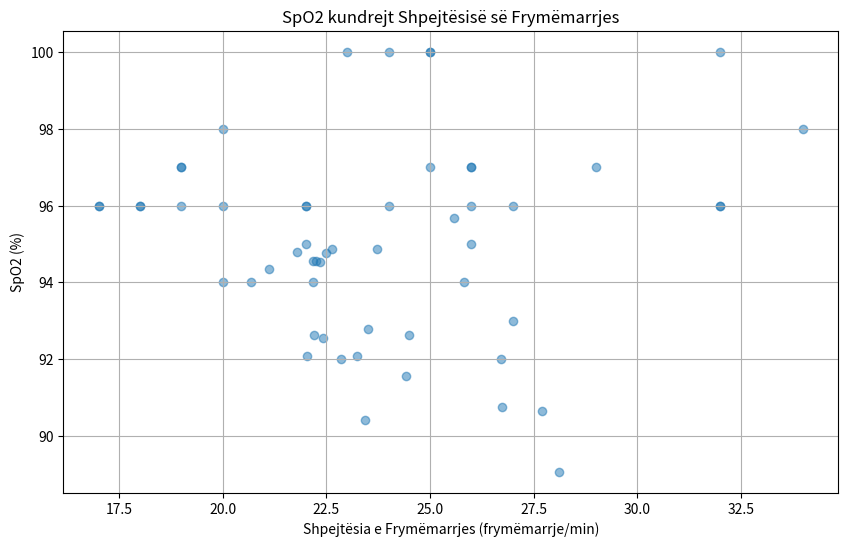

Python code for this plot:
# Executed Code (Repaired)
# This code runs in a sandbox with injected variables (vitals, np, plt, etc.)

import numpy as np
import pandas as pd
import matplotlib.pyplot as plt
import seaborn as sns
from scipy import stats
import datetime

# Helper function to simulate sandbox save_plot
def save_plot(filename, fig=None, **kwargs):
    if not filename.endswith('.png'): filename += '.png'
    if fig is None: fig = plt.gcf()
    fig.savefig(filename, **kwargs)
    plt.close(fig)
    print(f'Saved plot to {filename}')

# Injected Variables
visit_id = '99973518'
age = 56
gender = 'M'
ethnicity = 'Other (Hispanic/Latino)'
heart_rate = [(datetime.datetime(2215, 7, 20, 16, 29, 49), 97.7457627118644), (datetime.datetime(2215, 7, 20, 16, 30, 49), 98.7586206896552), (datetime.datetime(2215, 7, 20, 16, 31, 49), 100.745762711864), (datetime.datetime(2215, 7, 20, 16, 32, 49), 100.64406779661), (datetime.datetime(2215, 7, 20, 16, 33, 49), 99.0172413793104), (datetime.datetime(2215, 7, 20, 16, 34, 49), 97.2881355932203), (datetime.datetime(2215, 7, 20, 16, 35, 49), 96.6271186440678), (datetime.datetime(2215, 7, 20, 16, 36, 49), 96.7758620689655), (datetime.datetime(2215, 7, 20, 16, 37, 49), 97.0338983050848), (datetime.datetime(2215, 7, 20, 16, 38, 49), 96.8793103448276), (datetime.datetime(2215, 7, 20, 16, 39, 49), 96.3389830508475), (datetime.datetime(2215, 7, 20, 16, 40, 49), 95.9491525423729), (datetime.datetime(2215, 7, 20, 16, 41, 49), 96.8448275862069), (datetime.datetime(2215, 7, 20, 16, 42, 49), 96.2372881355932), (datetime.datetime(2215, 7, 20, 16, 43, 49), 96.6896551724138), (datetime.datetime(2215, 7, 20, 16, 44, 49), 97.2542372881356), (datetime.datetime(2215, 7, 20, 16, 45, 49), 96.1864406779661), (datetime.datetime(2215, 7, 20, 16, 46, 49), 96.0517241379311), (datetime.datetime(2215, 7, 20, 16, 47, 49), 96.5932203389831), (datetime.datetime(2215, 7, 20, 16, 48, 49), 97.551724137931), (datetime.datetime(2215, 7, 20, 16, 49, 49), 95.4237288135593), (datetime.datetime(2215, 7, 20, 16, 50, 49), 95.9322033898305), (datetime.datetime(2215, 7, 20, 16, 51, 49), 96.5862068965517), (datetime.datetime(2215, 7, 20, 16, 52, 49), 95.8983050847458), (datetime.datetime(2215, 7, 20, 16, 53, 49), 95.948275862069), (datetime.datetime(2215, 7, 20, 17, 18, 49), 86.0), (datetime.datetime(2215, 7, 20, 17, 23, 49), 88.0), (datetime.datetime(2215, 7, 20, 17, 33, 49), 87.0), (datetime.datetime(2215, 7, 20, 17, 48, 49), 85.0), (datetime.datetime(2215, 7, 20, 17, 53, 49), 85.0), (datetime.datetime(2215, 7, 20, 18, 3, 49), 84.0), (datetime.datetime(2215, 7, 20, 18, 18, 49), 80.0), (datetime.datetime(2215, 7, 20, 18, 42, 49), 80.0), (datetime.datetime(2215, 7, 20, 18, 48, 49), 80.0), (datetime.datetime(2215, 7, 20, 19, 13, 49), 76.0), (datetime.datetime(2215, 7, 20, 19, 18, 49), 77.0), (datetime.datetime(2215, 7, 20, 19, 20, 49), 77.0), (datetime.datetime(2215, 7, 20, 19, 30, 49), 89.0), (datetime.datetime(2215, 7, 20, 19, 40, 49), 83.0), (datetime.datetime(2215, 7, 20, 19, 48, 49), 84.0), (datetime.datetime(2215, 7, 20, 19, 50, 49), 80.0), (datetime.datetime(2215, 7, 20, 20, 0, 49), 81.0), (datetime.datetime(2215, 7, 20, 20, 18, 49), 76.0), (datetime.datetime(2215, 7, 20, 20, 21, 49), 75.0), (datetime.datetime(2215, 7, 20, 20, 36, 49), 76.0), (datetime.datetime(2215, 7, 20, 20, 49, 49), 73.0), (datetime.datetime(2215, 7, 20, 20, 50, 49), 69.0), (datetime.datetime(2215, 7, 20, 20, 55, 49), 70.0), (datetime.datetime(2215, 7, 20, 21, 0, 49), 73.0), (datetime.datetime(2215, 7, 20, 21, 2, 49), 73.0), (datetime.datetime(2215, 7, 20, 21, 48, 49), 78.0), (datetime.datetime(2215, 7, 20, 21, 54, 49), 79.0), (datetime.datetime(2215, 7, 20, 22, 18, 49), 75.0), (datetime.datetime(2215, 7, 20, 22, 23, 49), 75.0)]
systolic_bp = [(datetime.datetime(2215, 7, 20, 16, 29, 49), 92.0), (datetime.datetime(2215, 7, 20, 16, 34, 49), 83.0), (datetime.datetime(2215, 7, 20, 16, 35, 49), 83.0), (datetime.datetime(2215, 7, 20, 16, 39, 49), 90.0), (datetime.datetime(2215, 7, 20, 16, 40, 49), 90.0), (datetime.datetime(2215, 7, 20, 16, 44, 49), 85.0), (datetime.datetime(2215, 7, 20, 16, 49, 49), 94.0), (datetime.datetime(2215, 7, 20, 16, 54, 49), 82.0), (datetime.datetime(2215, 7, 20, 17, 18, 49), 102.0), (datetime.datetime(2215, 7, 20, 17, 23, 49), 86.0), (datetime.datetime(2215, 7, 20, 17, 33, 49), 92.0), (datetime.datetime(2215, 7, 20, 17, 53, 49), 84.0), (datetime.datetime(2215, 7, 20, 18, 3, 49), 86.0), (datetime.datetime(2215, 7, 20, 18, 18, 49), 84.0), (datetime.datetime(2215, 7, 20, 18, 42, 49), 81.0), (datetime.datetime(2215, 7, 20, 18, 48, 49), 75.0), (datetime.datetime(2215, 7, 20, 19, 13, 49), 87.0), (datetime.datetime(2215, 7, 20, 19, 20, 49), 91.0), (datetime.datetime(2215, 7, 20, 19, 30, 49), 119.0), (datetime.datetime(2215, 7, 20, 19, 40, 49), 94.0), (datetime.datetime(2215, 7, 20, 19, 50, 49), 89.0), (datetime.datetime(2215, 7, 20, 20, 0, 49), 82.0), (datetime.datetime(2215, 7, 20, 20, 18, 49), 79.0), (datetime.datetime(2215, 7, 20, 20, 21, 49), 77.0), (datetime.datetime(2215, 7, 20, 20, 36, 49), 71.0), (datetime.datetime(2215, 7, 20, 20, 49, 49), 67.0), (datetime.datetime(2215, 7, 20, 20, 50, 49), 71.0), (datetime.datetime(2215, 7, 20, 20, 55, 49), 80.0), (datetime.datetime(2215, 7, 20, 21, 0, 49), 105.0), (datetime.datetime(2215, 7, 20, 21, 2, 49), 120.0), (datetime.datetime(2215, 7, 20, 21, 48, 49), 84.0), (datetime.datetime(2215, 7, 20, 21, 54, 49), 92.0), (datetime.datetime(2215, 7, 20, 22, 18, 49), 87.0), (datetime.datetime(2215, 7, 20, 22, 23, 49), 108.0)]
diastolic_bp = [(datetime.datetime(2215, 7, 20, 16, 29, 49), 66.0), (datetime.datetime(2215, 7, 20, 16, 34, 49), 64.0), (datetime.datetime(2215, 7, 20, 16, 35, 49), 64.0), (datetime.datetime(2215, 7, 20, 16, 39, 49), 60.0), (datetime.datetime(2215, 7, 20, 16, 40, 49), 60.0), (datetime.datetime(2215, 7, 20, 16, 44, 49), 61.0), (datetime.datetime(2215, 7, 20, 16, 49, 49), 84.0), (datetime.datetime(2215, 7, 20, 16, 54, 49), 67.0), (datetime.datetime(2215, 7, 20, 17, 18, 49), 61.0), (datetime.datetime(2215, 7, 20, 17, 23, 49), 61.0), (datetime.datetime(2215, 7, 20, 17, 33, 49), 66.0), (datetime.datetime(2215, 7, 20, 17, 53, 49), 59.0), (datetime.datetime(2215, 7, 20, 18, 3, 49), 58.0), (datetime.datetime(2215, 7, 20, 18, 18, 49), 57.0), (datetime.datetime(2215, 7, 20, 18, 42, 49), 58.0), (datetime.datetime(2215, 7, 20, 18, 48, 49), 61.0), (datetime.datetime(2215, 7, 20, 19, 13, 49), 64.0), (datetime.datetime(2215, 7, 20, 19, 20, 49), 67.0), (datetime.datetime(2215, 7, 20, 19, 30, 49), 90.0), (datetime.datetime(2215, 7, 20, 19, 40, 49), 57.0), (datetime.datetime(2215, 7, 20, 19, 50, 49), 50.0), (datetime.datetime(2215, 7, 20, 20, 0, 49), 56.0), (datetime.datetime(2215, 7, 20, 20, 18, 49), 60.0), (datetime.datetime(2215, 7, 20, 20, 21, 49), 59.0), (datetime.datetime(2215, 7, 20, 20, 36, 49), 44.0), (datetime.datetime(2215, 7, 20, 20, 49, 49), 39.0), (datetime.datetime(2215, 7, 20, 20, 50, 49), 42.0), (datetime.datetime(2215, 7, 20, 20, 55, 49), 62.0), (datetime.datetime(2215, 7, 20, 21, 0, 49), 88.0), (datetime.datetime(2215, 7, 20, 21, 2, 49), 103.0), (datetime.datetime(2215, 7, 20, 21, 48, 49), 52.0), (datetime.datetime(2215, 7, 20, 21, 54, 49), 52.0), (datetime.datetime(2215, 7, 20, 22, 18, 49), 56.0), (datetime.datetime(2215, 7, 20, 22, 23, 49), 71.0)]
spo2 = [(datetime.datetime(2215, 7, 20, 16, 29, 49), 94.5593220338983), (datetime.datetime(2215, 7, 20, 16, 30, 49), 94.8620689655172), (datetime.datetime(2215, 7, 20, 16, 31, 49), 90.7627118644068), (datetime.datetime(2215, 7, 20, 16, 32, 49), 89.0677966101695), (datetime.datetime(2215, 7, 20, 16, 33, 49), 90.66), (datetime.datetime(2215, 7, 20, 16, 34, 49), 91.5762711864407), (datetime.datetime(2215, 7, 20, 16, 35, 49), 92.0), (datetime.datetime(2215, 7, 20, 16, 36, 49), 92.6206896551724), (datetime.datetime(2215, 7, 20, 16, 37, 49), 92.0169491525424), (datetime.datetime(2215, 7, 20, 16, 38, 49), 92.0877192982456), (datetime.datetime(2215, 7, 20, 16, 39, 49), 94.3389830508475), (datetime.datetime(2215, 7, 20, 16, 40, 49), 94.7627118644068), (datetime.datetime(2215, 7, 20, 16, 41, 49), 94.5689655172414), (datetime.datetime(2215, 7, 20, 16, 42, 49), 94.8813559322034), (datetime.datetime(2215, 7, 20, 16, 43, 49), 94.7954545454546), (datetime.datetime(2215, 7, 20, 16, 44, 49), 94.5263157894737), (datetime.datetime(2215, 7, 20, 16, 45, 49), 94.0), (datetime.datetime(2215, 7, 20, 16, 46, 49), 94.0), (datetime.datetime(2215, 7, 20, 16, 47, 49), 94.0), (datetime.datetime(2215, 7, 20, 16, 48, 49), 95.6724137931034), (datetime.datetime(2215, 7, 20, 16, 49, 49), 92.6440677966102), (datetime.datetime(2215, 7, 20, 16, 50, 49), 90.4237288135593), (datetime.datetime(2215, 7, 20, 16, 51, 49), 92.7931034482759), (datetime.datetime(2215, 7, 20, 16, 52, 49), 92.5423728813559), (datetime.datetime(2215, 7, 20, 16, 53, 49), 92.0862068965517), (datetime.datetime(2215, 7, 20, 17, 12, 49), 94.0), (datetime.datetime(2215, 7, 20, 17, 18, 49), 98.0), (datetime.datetime(2215, 7, 20, 17, 23, 49), 98.0), (datetime.datetime(2215, 7, 20, 17, 33, 49), 93.0), (datetime.datetime(2215, 7, 20, 17, 48, 49), 94.0), (datetime.datetime(2215, 7, 20, 17, 53, 49), 96.0), (datetime.datetime(2215, 7, 20, 18, 3, 49), 96.0), (datetime.datetime(2215, 7, 20, 18, 18, 49), 96.0), (datetime.datetime(2215, 7, 20, 18, 42, 49), 96.0), (datetime.datetime(2215, 7, 20, 18, 48, 49), 96.0), (datetime.datetime(2215, 7, 20, 19, 13, 49), 97.0), (datetime.datetime(2215, 7, 20, 19, 18, 49), 96.0), (datetime.datetime(2215, 7, 20, 19, 20, 49), 96.0), (datetime.datetime(2215, 7, 20, 19, 30, 49), 97.0), (datetime.datetime(2215, 7, 20, 19, 40, 49), 97.0), (datetime.datetime(2215, 7, 20, 19, 48, 49), 97.0), (datetime.datetime(2215, 7, 20, 19, 50, 49), 96.0), (datetime.datetime(2215, 7, 20, 20, 0, 49), 96.0), (datetime.datetime(2215, 7, 20, 20, 11, 49), 96.0), (datetime.datetime(2215, 7, 20, 20, 18, 49), 96.0), (datetime.datetime(2215, 7, 20, 20, 21, 49), 97.0), (datetime.datetime(2215, 7, 20, 20, 36, 49), 100.0), (datetime.datetime(2215, 7, 20, 20, 49, 49), 95.0), (datetime.datetime(2215, 7, 20, 20, 50, 49), 97.0), (datetime.datetime(2215, 7, 20, 20, 55, 49), 95.0), (datetime.datetime(2215, 7, 20, 21, 0, 49), 96.0), (datetime.datetime(2215, 7, 20, 21, 2, 49), 96.0), (datetime.datetime(2215, 7, 20, 21, 48, 49), 100.0), (datetime.datetime(2215, 7, 20, 21, 54, 49), 100.0), (datetime.datetime(2215, 7, 20, 22, 18, 49), 100.0), (datetime.datetime(2215, 7, 20, 22, 23, 49), 100.0)]
respiratory_rate = [(datetime.datetime(2215, 7, 20, 16, 29, 49), 22.1864406779661), (datetime.datetime(2215, 7, 20, 16, 30, 49), 23.7241379310345), (datetime.datetime(2215, 7, 20, 16, 31, 49), 26.728813559322), (datetime.datetime(2215, 7, 20, 16, 32, 49), 28.1016949152542), (datetime.datetime(2215, 7, 20, 16, 33, 49), 27.6896551724138), (datetime.datetime(2215, 7, 20, 16, 34, 49), 24.4237288135593), (datetime.datetime(2215, 7, 20, 16, 35, 49), 26.7118644067797), (datetime.datetime(2215, 7, 20, 16, 36, 49), 22.2068965517241), (datetime.datetime(2215, 7, 20, 16, 37, 49), 22.8474576271187), (datetime.datetime(2215, 7, 20, 16, 38, 49), 22.0344827586207), (datetime.datetime(2215, 7, 20, 16, 39, 49), 21.1186440677966), (datetime.datetime(2215, 7, 20, 16, 40, 49), 22.4915254237288), (datetime.datetime(2215, 7, 20, 16, 41, 49), 22.2586206896552), (datetime.datetime(2215, 7, 20, 16, 42, 49), 22.6271186440678), (datetime.datetime(2215, 7, 20, 16, 43, 49), 21.7931034482759), (datetime.datetime(2215, 7, 20, 16, 44, 49), 22.3389830508475), (datetime.datetime(2215, 7, 20, 16, 45, 49), 20.6779661016949), (datetime.datetime(2215, 7, 20, 16, 46, 49), 22.1724137931035), (datetime.datetime(2215, 7, 20, 16, 47, 49), 25.8305084745763), (datetime.datetime(2215, 7, 20, 16, 48, 49), 25.5689655172414), (datetime.datetime(2215, 7, 20, 16, 49, 49), 24.4915254237288), (datetime.datetime(2215, 7, 20, 16, 50, 49), 23.4406779661017), (datetime.datetime(2215, 7, 20, 16, 51, 49), 23.5), (datetime.datetime(2215, 7, 20, 16, 52, 49), 22.406779661017), (datetime.datetime(2215, 7, 20, 16, 53, 49), 23.2413793103448), (datetime.datetime(2215, 7, 20, 17, 18, 49), 34.0), (datetime.datetime(2215, 7, 20, 17, 23, 49), 20.0), (datetime.datetime(2215, 7, 20, 17, 33, 49), 27.0), (datetime.datetime(2215, 7, 20, 17, 48, 49), 20.0), (datetime.datetime(2215, 7, 20, 17, 53, 49), 20.0), (datetime.datetime(2215, 7, 20, 18, 3, 49), 22.0), (datetime.datetime(2215, 7, 20, 18, 18, 49), 17.0), (datetime.datetime(2215, 7, 20, 18, 42, 49), 19.0), (datetime.datetime(2215, 7, 20, 18, 48, 49), 18.0), (datetime.datetime(2215, 7, 20, 19, 13, 49), 19.0), (datetime.datetime(2215, 7, 20, 19, 18, 49), 17.0), (datetime.datetime(2215, 7, 20, 19, 20, 49), 18.0), (datetime.datetime(2215, 7, 20, 19, 30, 49), 26.0), (datetime.datetime(2215, 7, 20, 19, 40, 49), 25.0), (datetime.datetime(2215, 7, 20, 19, 48, 49), 29.0), (datetime.datetime(2215, 7, 20, 19, 50, 49), 26.0), (datetime.datetime(2215, 7, 20, 20, 0, 49), 32.0), (datetime.datetime(2215, 7, 20, 20, 11, 49), 27.0), (datetime.datetime(2215, 7, 20, 20, 18, 49), 22.0), (datetime.datetime(2215, 7, 20, 20, 21, 49), 26.0), (datetime.datetime(2215, 7, 20, 20, 36, 49), 32.0), (datetime.datetime(2215, 7, 20, 20, 49, 49), 22.0), (datetime.datetime(2215, 7, 20, 20, 50, 49), 19.0), (datetime.datetime(2215, 7, 20, 20, 55, 49), 26.0), (datetime.datetime(2215, 7, 20, 21, 0, 49), 24.0), (datetime.datetime(2215, 7, 20, 21, 2, 49), 32.0), (datetime.datetime(2215, 7, 20, 21, 48, 49), 24.0), (datetime.datetime(2215, 7, 20, 21, 54, 49), 25.0), (datetime.datetime(2215, 7, 20, 22, 18, 49), 23.0), (datetime.datetime(2215, 7, 20, 22, 23, 49), 25.0)]
temperature = [(datetime.datetime(2215, 7, 20, 16, 35, 49), 38.27777777777778), (datetime.datetime(2215, 7, 20, 17, 23, 49), 37.888888888888886), (datetime.datetime(2215, 7, 20, 17, 33, 49), 37.888888888888886), (datetime.datetime(2215, 7, 20, 17, 48, 49), 37.888888888888886), (datetime.datetime(2215, 7, 20, 17, 53, 49), 37.888888888888886), (datetime.datetime(2215, 7, 20, 18, 3, 49), 37.77777777777778), (datetime.datetime(2215, 7, 20, 18, 18, 49), 37.611111111111114), (datetime.datetime(2215, 7, 20, 18, 42, 49), 37.3), (datetime.datetime(2215, 7, 20, 18, 48, 49), 37.27777777777778), (datetime.datetime(2215, 7, 20, 19, 13, 49), 37.099999999999994), (datetime.datetime(2215, 7, 20, 19, 18, 49), 37.111111111111114), (datetime.datetime(2215, 7, 20, 19, 20, 49), 37.111111111111114), (datetime.datetime(2215, 7, 20, 19, 30, 49), 37.0), (datetime.datetime(2215, 7, 20, 19, 40, 49), 36.888888888888886), (datetime.datetime(2215, 7, 20, 19, 48, 49), 36.888888888888886), (datetime.datetime(2215, 7, 20, 19, 50, 49), 36.888888888888886), (datetime.datetime(2215, 7, 20, 20, 0, 49), 36.77777777777778), (datetime.datetime(2215, 7, 20, 20, 11, 49), 36.8), (datetime.datetime(2215, 7, 20, 20, 18, 49), 36.77777777777778), (datetime.datetime(2215, 7, 20, 20, 21, 49), 36.77777777777778), (datetime.datetime(2215, 7, 20, 20, 36, 49), 36.77777777777778), (datetime.datetime(2215, 7, 20, 20, 49, 49), 36.888888888888886), (datetime.datetime(2215, 7, 20, 20, 50, 49), 36.77777777777778), (datetime.datetime(2215, 7, 20, 20, 55, 49), 36.77777777777778), (datetime.datetime(2215, 7, 20, 21, 0, 49), 36.77777777777778), (datetime.datetime(2215, 7, 20, 21, 2, 49), 36.77777777777778), (datetime.datetime(2215, 7, 20, 21, 48, 49), 36.72222222222222), (datetime.datetime(2215, 7, 20, 21, 54, 49), 36.72222222222222), (datetime.datetime(2215, 7, 20, 22, 18, 49), 36.7), (datetime.datetime(2215, 7, 20, 22, 23, 49), 36.7)]
# Previous Results
shock_index = 1.1
shock_index_interpretation = 'HIGH (1.10), significantly above normal (0.5-0.7). Suggests decompensated shock, immediate intervention needed.'
map_value = 72.7
map_interpretation = 'Normal (73 mmHg), within reference range 65-100 mmHg. Adequate perfusion pressure maintained.'
pulse_pressure = 26.0
qsofa_score = 2
qsofa_interpretation = 'High Risk (Score 2/3). Criteria met: SBP=92, RR=22. Associated with poor outcomes in sepsis.'
sirs = 1
spo2_trend = {'first': np.float64(94.6), 'last': np.float64(100.0), 'min': 89.1, 'mean': 95.1, 'slope': np.float64(0.118), 'r_squared': np.float64(0.578), 'trend_pct': np.float64(7.07)}
hr_volatility = {'dispersion_ms': 81.05, 'rmssd_ms': 26.18, 'hr_std_bpm': 9.81, 'hr_range_bpm': 31.7, 'n_samples': 54, 'data_density': 'sparse'}
triage_vital_panel = 'Attached'

# --- Generated Code Starts Here ---
import numpy as np
timestamps_spo2 = [item[0] for item in spo2]
values_spo2 = [item[1] for item in spo2]
timestamps_rr = [item[0] for item in respiratory_rate]
values_rr = [item[1] for item in respiratory_rate]
common_timestamps = sorted(list(set(timestamps_spo2) & set(timestamps_rr)))
spo2_values_common = [v for t in common_timestamps for i, v in enumerate(values_spo2) if timestamps_spo2[i] == t]
rr_values_common = [v for t in common_timestamps for i, v in enumerate(values_rr) if timestamps_rr[i] == t]
plt.figure(figsize=(10, 6))
plt.scatter(rr_values_common, spo2_values_common, alpha=0.5)
plt.xlabel('Shpejtësia e Frymëmarrjes (frymëmarrje/min)')
plt.ylabel('SpO2 (%)')
plt.title('SpO2 kundrejt Shpejtësisë së Frymëmarrjes')
plt.grid(True)
save_plot('spo2_vs_rr.png')
plt.close()
